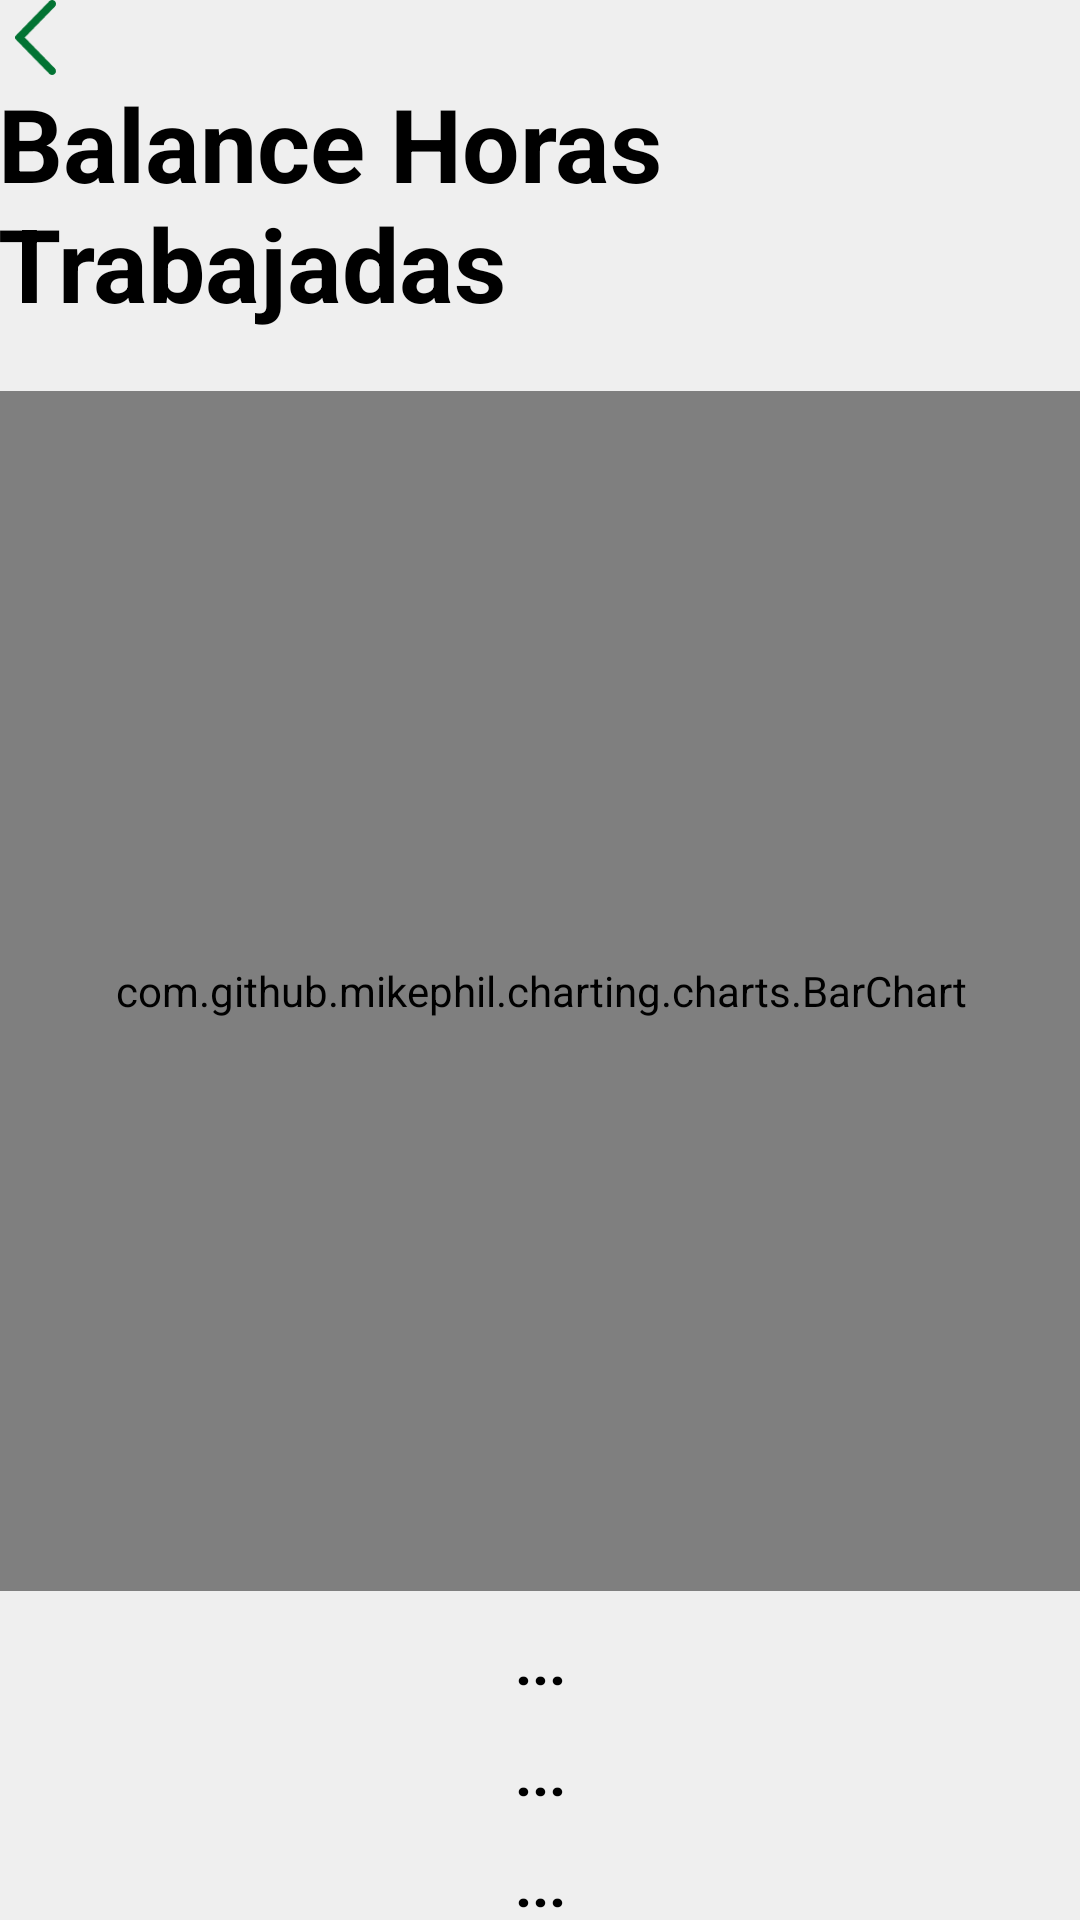

Produce the Android XML layout that renders to this screen, including the resource entries it uses.
<!-- AndroidManifest.xml: application theme Theme.Crops -->
<!-- res/layout/activity_balance.xml -->
<?xml version="1.0" encoding="utf-8"?>
<androidx.constraintlayout.widget.ConstraintLayout xmlns:android="http://schemas.android.com/apk/res/android"
    xmlns:app="http://schemas.android.com/apk/res-auto"
    xmlns:tools="http://schemas.android.com/tools"
    android:layout_width="match_parent"
    android:layout_height="match_parent"
    android:background="#EFEFEF"
    tools:context=".BalanceActivity">

    <LinearLayout
        android:layout_width="362dp"
        android:layout_height="wrap_content"
        android:orientation="vertical"
        app:layout_constraintBottom_toBottomOf="parent"
        app:layout_constraintEnd_toEndOf="parent"
        app:layout_constraintStart_toStartOf="parent"
        app:layout_constraintTop_toTopOf="parent">

        <ImageView
            android:id="@+id/balance_btn_regresar"
            android:layout_width="25dp"
            android:layout_height="25dp"
            android:layout_gravity="start"
            app:srcCompat="@drawable/ic_volver" />

        <TextView
            android:id="@+id/balance_text_title"
            android:layout_width="match_parent"
            android:layout_height="wrap_content"
            android:text="Balance Horas Trabajadas"
            android:textColor="#000000"
            android:textSize="34sp"
            android:textStyle="bold" />

        <com.github.mikephil.charting.charts.BarChart
            android:id="@+id/barChart"
            android:layout_width="match_parent"
            android:layout_height="400dp"
            android:layout_marginTop="20dp" />

        <Space
            android:layout_width="match_parent"
            android:layout_height="10dp" />

        <TextView
            android:id="@+id/balance_txt_total_tiempo"
            android:layout_width="wrap_content"
            android:layout_height="wrap_content"
            android:layout_gravity="center"
            android:text="..."
            android:textColor="#000000"
            android:textSize="20sp"
            android:textStyle="bold" />

        <Space
            android:layout_width="match_parent"
            android:layout_height="10dp" />

        <TextView
            android:id="@+id/balance_txt_total_agua"
            android:layout_width="wrap_content"
            android:layout_height="wrap_content"
            android:layout_gravity="center"
            android:text="..."
            android:textColor="#000000"
            android:textSize="20sp"
            android:textStyle="bold" />

        <Space
            android:layout_width="match_parent"
            android:layout_height="10dp" />

        <TextView
            android:id="@+id/balance_txt_total_hectareas"
            android:layout_width="wrap_content"
            android:layout_height="wrap_content"
            android:layout_gravity="center"
            android:text="..."
            android:textColor="#000000"
            android:textSize="20sp"
            android:textStyle="bold" />

    </LinearLayout>
</androidx.constraintlayout.widget.ConstraintLayout>
<!-- resources referenced by this layout -->
<resources>
  <!-- drawable ic_volver (drawable) -->
  <vector xmlns:android="http://schemas.android.com/apk/res/android"
      android:width="752dp"
      android:height="1379dp"
      android:viewportWidth="752"
      android:viewportHeight="1379">
    <path
        android:pathData="M632.5,1359.2L15.8,727.3C10,721.3 5.9,715.3 3.5,709.3C1.2,703.3 0,696.7 0,689.5C0,682.3 1.2,675.7 3.5,669.7C5.9,663.7 10,657.7 15.8,651.7L632.5,19.8C645.4,6.6 661.8,0 681.7,0C701.6,0 718,6.6 730.9,19.8C745,34.2 752,51.3 752,71.1C752,90.9 745,108 730.9,122.4L177.5,689.5L730.9,1256.6C745,1271 751.7,1288.1 751.1,1307.9C750.5,1327.7 743.8,1344.2 730.9,1357.4C716.9,1371.8 700.2,1379 680.8,1379C661.5,1379 645.4,1372.4 632.5,1359.2Z"
        android:fillColor="#027333"/>
  </vector>
  <style name="Theme.Crops" parent="Theme.AppCompat.DayNight.DarkActionBar">
          
          <item name="colorPrimary">@color/purple_500</item>
          <item name="colorPrimaryVariant">@color/purple_700</item>
          <item name="colorOnPrimary">@color/white</item>
          
          <item name="colorSecondary">@color/teal_200</item>
          <item name="colorSecondaryVariant">@color/teal_700</item>
          <item name="colorOnSecondary">@color/black</item>
          
          <item name="android:statusBarColor" tools:targetApi="l">?attr/colorPrimaryVariant</item>
          
      </style>
  <!-- not gathered from this repository: default colours our renderer supplied (Android Studio template values) -->
  <color name="purple_500">#FF6200EE</color>
  <color name="purple_700">#FF3700B3</color>
  <color name="teal_200">#FF03DAC5</color>
  <color name="teal_700">#FF018786</color>
  <color name="black">#FF000000</color>
  <color name="white">#FFFFFFFF</color>
</resources>
